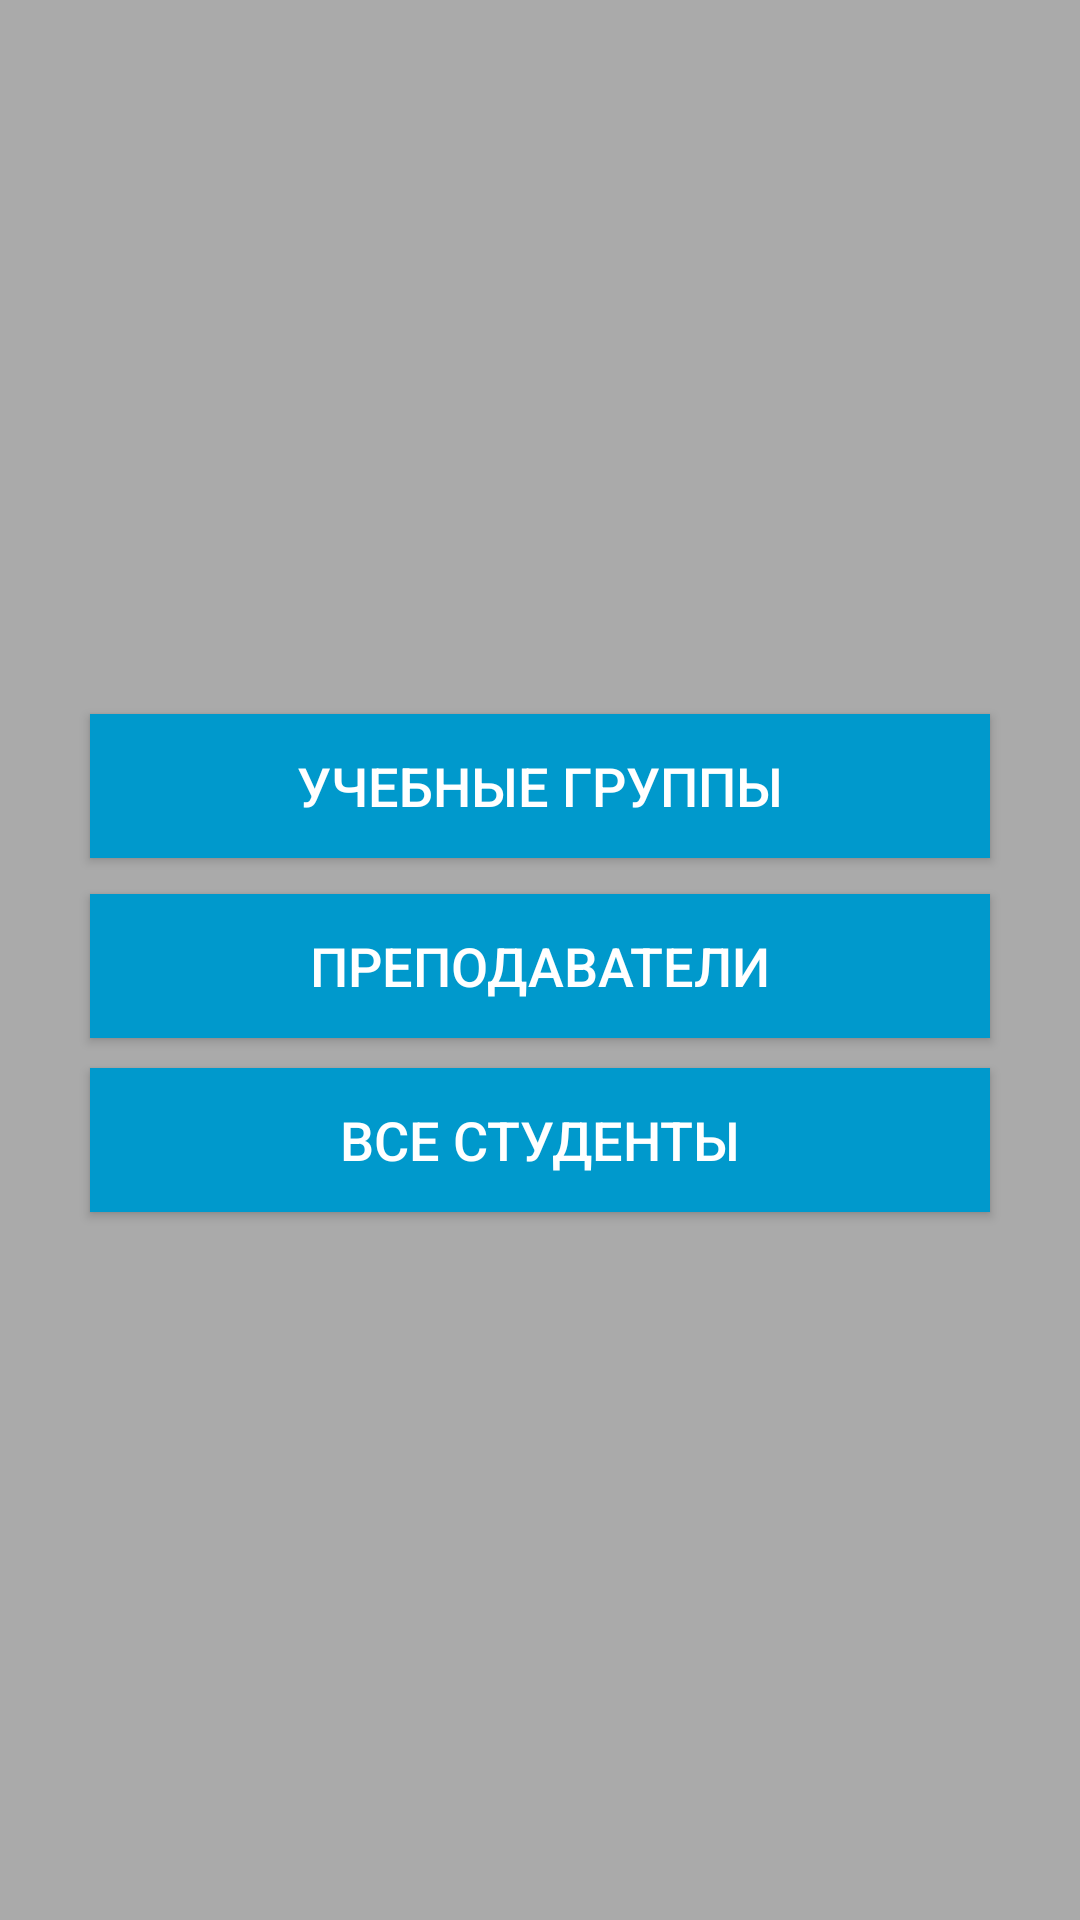

Android layout source for this screen:
<!-- AndroidManifest.xml: application theme Theme.AppCompat.NoActionBar -->
<!-- res/layout/activity_main.xml -->
<?xml version="1.0" encoding="utf-8"?>
<LinearLayout xmlns:android="http://schemas.android.com/apk/res/android"
    xmlns:tools="http://schemas.android.com/tools"
    android:layout_width="match_parent"
    android:layout_height="match_parent"
    android:orientation="vertical"
    android:gravity="center"
    android:background="@color/colorBackLight"
    tools:context=".Activities.MainActivity">

    <Button
        android:id="@+id/group_but"
        android:layout_width="300dp"
        android:layout_marginVertical="7dp"
        android:layout_height="wrap_content"
        android:text="@string/show_group_but"
        android:gravity="center"
        android:background="@color/colorButtonLight"
        android:textColor="#FFF"
        android:textSize="18sp"
        />

    <Button
        android:id="@+id/teachers_but"
        android:layout_width="300dp"
        android:layout_marginVertical="5dp"
        android:layout_height="wrap_content"
        android:text="@string/teachers_but"
        android:gravity="center"
        android:background="@color/colorButtonLight"
        android:textColor="#fff"
        android:textSize="18sp"
        />

    <Button
        android:id="@+id/students_but"
        android:layout_width="300dp"
        android:layout_marginVertical="5dp"
        android:layout_height="wrap_content"
        android:text="@string/all_students_but"
        android:gravity="center"
        android:background="@color/colorButtonLight"
        android:textColor="#fff"
        android:textSize="18sp"
        />


</LinearLayout>
<!-- resources referenced by this layout -->
<resources>
  <color name="colorBackLight">#AAA</color>
  <color name="colorButtonLight">#09C</color>
  <string name="all_students_but">Все студенты</string>
  <string name="show_group_but">Учебные группы</string>
  <string name="teachers_but">Преподаватели</string>
</resources>
